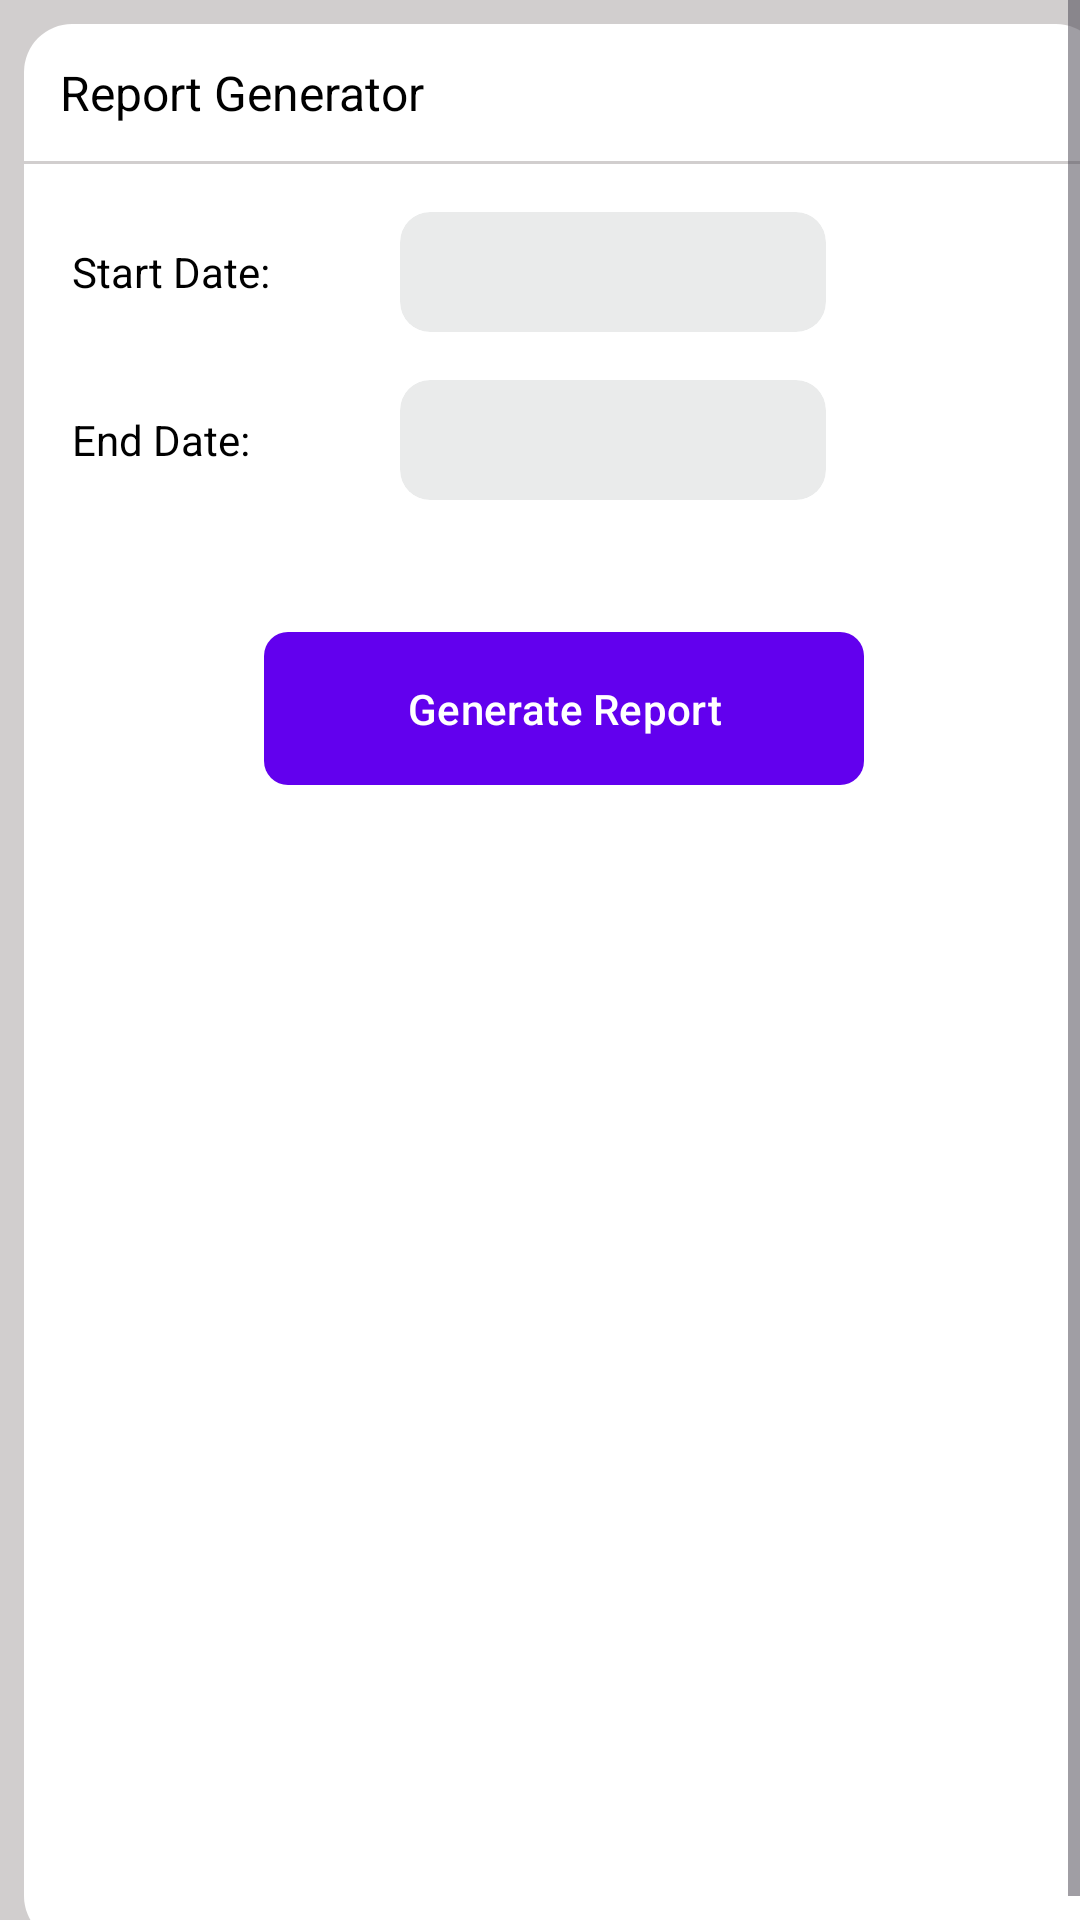

Reconstruct the res/layout file that produces this screen, plus the resources it refers to.
<!-- AndroidManifest.xml: application theme Theme.ProjectPlanner2 -->
<!-- res/layout/fragment_report.xml -->
<?xml version="1.0" encoding="utf-8"?>
<ScrollView xmlns:android="http://schemas.android.com/apk/res/android"
    xmlns:tools="http://schemas.android.com/tools"
    android:layout_width="fill_parent"
    android:layout_height="fill_parent"
    android:fillViewport="true"
    android:background="@color/gray"
    xmlns:app="http://schemas.android.com/apk/res-auto"
    tools:context=".presentation.tabs.ReportFragment">
    <RelativeLayout
        android:layout_width="match_parent"
        android:layout_height="wrap_content"
        android:layout_margin="8dp"
        android:background="@drawable/rounded">

        <LinearLayout
            android:layout_width="match_parent"
            android:layout_height="wrap_content"
            android:orientation="vertical">

            <TextView
                android:layout_width="wrap_content"
                android:layout_height="wrap_content"
                android:layout_margin="12dp"
                android:text="@string/report_generator"
                android:textColor="@color/black"
                android:textSize="16sp" />

            <com.google.android.material.divider.MaterialDivider
                android:layout_width="match_parent"
                android:layout_height="wrap_content"
                app:dividerColor="@color/gray" />

            <LinearLayout
                android:layout_width="match_parent"
                android:layout_height="wrap_content"
                android:orientation="vertical">
                <LinearLayout
                    android:layout_width="match_parent"
                    android:layout_height="wrap_content"
                    android:layout_margin="16dp"
                    android:gravity="center_vertical"

                    android:weightSum="3">

                    <TextView
                        android:layout_width="0dp"
                        android:layout_height="wrap_content"
                        android:layout_weight="1"
                        android:text="Start Date:"
                        android:textColor="@color/black" />

                    <androidx.cardview.widget.CardView
                        android:layout_width="0dp"
                        android:layout_height="40dp"
                        android:layout_weight="1.3"
                        app:cardBackgroundColor="#7CD3D5D5"
                        app:cardCornerRadius="10dp"
                        app:cardElevation="0dp">


                        <LinearLayout
                            android:layout_width="match_parent"
                            android:layout_gravity="center"
                            android:layout_marginHorizontal="12dp"
                            android:layout_height="wrap_content">
                            <Space
                                android:layout_width="0dp"
                                android:layout_height="0dp"
                                android:layout_weight="1"
                                />

                            <TextView
                                android:id="@+id/tvStartDate"
                                android:layout_width="wrap_content"
                                android:layout_height="wrap_content"
                                android:layout_gravity="center_vertical"

                                />
                            <Space
                                android:layout_width="0dp"
                                android:layout_height="0dp"
                                android:layout_weight="1"
                                />

                            <ImageButton
                                android:layout_width="wrap_content"
                                android:id="@+id/btnStartDate"
                                android:background="?selectableItemBackgroundBorderless"
                                android:layout_height="wrap_content"
                                android:src="@drawable/baseline_date_range_24"
                                />
                        </LinearLayout>


                    </androidx.cardview.widget.CardView>




                </LinearLayout>
                <LinearLayout
                    android:layout_width="match_parent"
                    android:layout_height="wrap_content"
                    android:layout_marginHorizontal="16dp"
                    android:gravity="center_vertical"
                    android:weightSum="3">

                    <TextView
                        android:layout_width="0dp"
                        android:layout_height="wrap_content"
                        android:layout_weight="1"

                        android:text="End Date:"
                        android:textColor="@color/black" />

                    <androidx.cardview.widget.CardView
                        android:layout_width="0dp"
                        android:layout_height="40dp"
                        android:layout_weight="1.3"
                        app:cardBackgroundColor="#7CD3D5D5"
                        app:cardCornerRadius="10dp"
                        app:cardElevation="0dp">


                        <LinearLayout
                            android:layout_width="match_parent"
                            android:layout_gravity="center"
                            android:layout_marginHorizontal="12dp"
                            android:layout_height="wrap_content">
                            <Space
                                android:layout_width="0dp"
                                android:layout_height="0dp"
                                android:layout_weight="1"
                                />

                            <TextView
                                android:id="@+id/tvEndDate"
                                android:layout_width="wrap_content"
                                android:layout_height="wrap_content"
                                android:layout_gravity="center_vertical"

                                />
                            <Space
                                android:layout_width="0dp"
                                android:layout_height="0dp"
                                android:layout_weight="1"
                                />

                            <ImageButton
                                android:id="@+id/btnEndDate"
                                android:layout_width="wrap_content"
                                android:background="?selectableItemBackgroundBorderless"
                                android:layout_height="wrap_content"
                                android:src="@drawable/baseline_date_range_24"
                                />
                        </LinearLayout>


                    </androidx.cardview.widget.CardView>


                </LinearLayout>

                <com.google.android.material.button.MaterialButton
                    android:id="@+id/btnXmlToPdf"
                    android:layout_width="match_parent"
                    android:layout_height="wrap_content"
                    android:layout_gravity="center_horizontal"
                    android:layout_marginHorizontal="80dp"
                    android:layout_marginTop="40dp"

                    android:padding="16dp"
                    android:text="Generate Report"
                    app:cornerRadius="8dp" />














            </LinearLayout>
        </LinearLayout>



    </RelativeLayout>

</ScrollView>
<!-- resources referenced by this layout -->
<resources>
  <color name="black">#FF000000</color>
  <color name="gray">#D1CECE</color>
  <!-- drawable rounded (drawable) -->
  <?xml version="1.0" encoding="utf-8"?>
  <selector xmlns:android="http://schemas.android.com/apk/res/android">
  
      <item>
  
          <shape android:tint="@color/white">
  
              <corners android:radius="16dp"></corners>
          </shape>
      </item>
  
  </selector>
  <string name="download">Download</string>
  <string name="report_generator">Report Generator</string>
  <style name="Theme.ProjectPlanner2" parent="Theme.Material3.Light.NoActionBar">
          
          <item name="colorPrimary">@color/purple_500</item>
          <item name="colorPrimaryDark">@color/purple_700</item>
          <item name="colorAccent">@color/teal_200</item>
          
      </style>
  <color name="white">#FFFFFFFF</color>
  <color name="purple_500">#FF6200EE</color>
  <color name="purple_700">#FF3700B3</color>
  <color name="teal_200">#FF03DAC5</color>
</resources>
